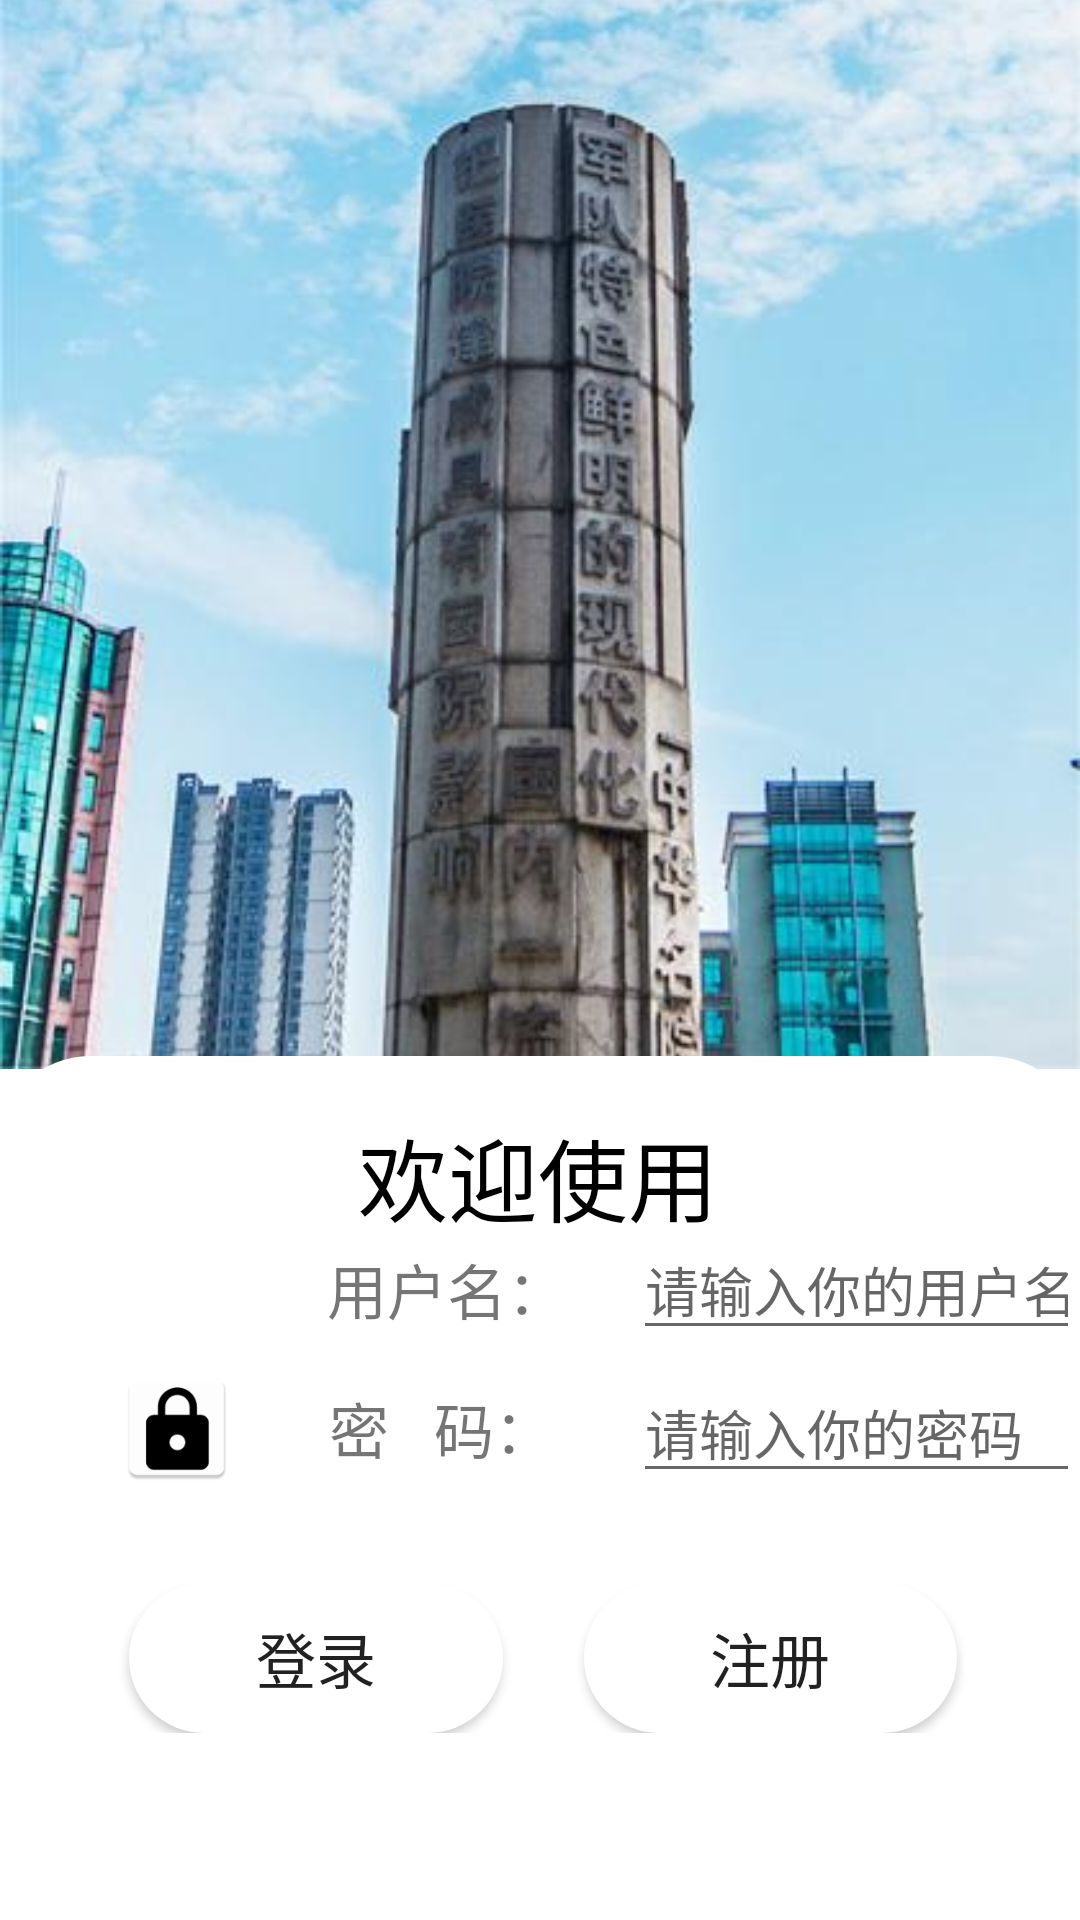

Produce the Android XML layout that renders to this screen, including the resource entries it uses.
<!-- AndroidManifest.xml: application theme Theme.Bluetooth_Test -->
<!-- res/layout/activity_login.xml -->
<?xml version="1.0" encoding="utf-8"?>
<androidx.constraintlayout.widget.ConstraintLayout xmlns:android="http://schemas.android.com/apk/res/android"
    xmlns:app="http://schemas.android.com/apk/res-auto"
    xmlns:tools="http://schemas.android.com/tools"
    android:layout_width="match_parent"
    android:layout_height="match_parent"
    android:orientation="vertical"
    tools:context=".LoginActivity">

    <ImageView
        android:id="@+id/imageView4"
        android:layout_width="match_parent"
        android:layout_height="412dp"
        app:layout_constraintBottom_toTopOf="@+id/constraintLayout2"
        app:layout_constraintEnd_toEndOf="parent"
        app:layout_constraintStart_toStartOf="parent"
        app:layout_constraintTop_toTopOf="parent"
        android:src="@drawable/xijing"
        app:layout_constraintVertical_chainStyle="packed">


    </ImageView>
    <View
        android:id="@+id/viewSupporter"
        android:layout_width="1dp"
        android:layout_height="1dp"
        android:layout_marginBottom="30dp"
        app:layout_constraintBottom_toBottomOf="@id/imageView4"
        app:layout_constraintStart_toStartOf="parent"/>


    <androidx.constraintlayout.widget.ConstraintLayout
        android:id="@+id/constraintLayout2"
        android:layout_width="0dp"
        android:layout_height="0dp"
        android:background="@drawable/corner"
        app:layout_constraintBottom_toBottomOf="parent"
        app:layout_constraintEnd_toEndOf="parent"
        app:layout_constraintHorizontal_bias="0.0"
        app:layout_constraintStart_toStartOf="parent"
        app:layout_constraintTop_toBottomOf="@+id/viewSupporter">


        <TextView
            android:id="@+id/textView2"
            android:layout_width="wrap_content"
            android:layout_height="wrap_content"
            android:layout_gravity="center"
            android:text="欢迎使用"
            android:textColor="#000000"
            android:textSize="30dp"
            app:layout_constraintBottom_toBottomOf="parent"
            app:layout_constraintEnd_toEndOf="parent"
            app:layout_constraintHorizontal_bias="0.497"
            app:layout_constraintStart_toStartOf="parent"
            app:layout_constraintTop_toTopOf="parent"
            app:layout_constraintVertical_bias="0.073" />

        <androidx.constraintlayout.widget.ConstraintLayout
            android:id="@+id/linearLayout"
            android:layout_width="0dp"
            android:layout_height="wrap_content"
            android:layout_gravity="center"
            android:layout_marginTop="98dp"
            android:layout_marginBottom="75dp"
            app:layout_constraintBottom_toTopOf="@+id/linearLayout2"
            app:layout_constraintEnd_toEndOf="parent"
            app:layout_constraintStart_toStartOf="parent"
            app:layout_constraintTop_toTopOf="parent">


            <ImageView
                android:id="@+id/imageView2"
                android:layout_width="40dp"
                android:layout_height="40dp"
                android:layout_gravity="center"
                android:layout_marginStart="39dp"
                android:layout_marginTop="3dp"
                android:layout_marginEnd="132dp"
                android:layout_marginBottom="3dp"
                android:background="@drawable/corner"
                android:src="@mipmap/login_white"
                app:layout_constraintBottom_toBottomOf="parent"
                app:layout_constraintEnd_toStartOf="@+id/lusername"
                app:layout_constraintStart_toStartOf="parent"
                app:layout_constraintTop_toTopOf="parent" />

            <TextView
                android:id="@+id/textView3"
                android:layout_width="wrap_content"
                android:layout_height="wrap_content"
                android:layout_marginStart="30dp"
                android:text="用户名："
                android:textSize="20dp"
                app:layout_constraintBottom_toBottomOf="parent"
                app:layout_constraintEnd_toStartOf="@+id/lusername"
                app:layout_constraintHorizontal_bias="0.0"
                app:layout_constraintStart_toEndOf="@+id/imageView2"
                app:layout_constraintTop_toTopOf="parent" />

            <EditText
                android:id="@+id/lusername"
                android:layout_width="0dp"
                android:layout_height="wrap_content"
                android:hint="请输入你的用户名"
                android:inputType="text"
                android:maxLines="1"
                app:layout_constraintEnd_toEndOf="parent"
                app:layout_constraintStart_toEndOf="@+id/imageView2"
                app:layout_constraintTop_toTopOf="parent" />
        </androidx.constraintlayout.widget.ConstraintLayout>

        <androidx.constraintlayout.widget.ConstraintLayout
            android:id="@+id/constraintLayout3"
            android:layout_width="0dp"
            android:layout_height="wrap_content"
            android:layout_gravity="center"
            app:layout_constraintBottom_toTopOf="@+id/linearLayout2"
            app:layout_constraintEnd_toEndOf="parent"
            app:layout_constraintStart_toStartOf="parent"
            app:layout_constraintTop_toBottomOf="@+id/linearLayout"
            app:layout_constraintVertical_bias="0.058">

            <ImageView
                android:id="@+id/imageView3"
                android:layout_width="40dp"
                android:layout_height="40dp"
                android:layout_gravity="center"
                android:layout_marginStart="39dp"
                android:layout_marginEnd="132dp"
                android:background="@drawable/corner"
                android:src="@mipmap/password_white"
                app:layout_constraintBottom_toBottomOf="parent"
                app:layout_constraintEnd_toStartOf="@+id/lpassword"
                app:layout_constraintStart_toStartOf="parent"
                app:layout_constraintTop_toTopOf="parent" />

            <TextView
                android:id="@+id/textView4"
                android:layout_width="wrap_content"

                android:layout_height="wrap_content"
                android:text="密   码："
                android:textSize="20dp"
                android:layout_marginStart="14dp"
                app:layout_constraintBottom_toBottomOf="parent"
                app:layout_constraintEnd_toStartOf="@+id/lpassword"
                app:layout_constraintHorizontal_bias="0.39"
                app:layout_constraintStart_toEndOf="@+id/imageView3"
                app:layout_constraintTop_toTopOf="parent" />

            <EditText
                android:id="@+id/lpassword"
                android:layout_width="0dp"
                android:layout_height="wrap_content"
                android:hint="请输入你的密码"
                android:inputType="textPassword"
                app:layout_constraintEnd_toEndOf="parent"
                app:layout_constraintStart_toEndOf="@+id/imageView3"
                app:layout_constraintTop_toTopOf="parent" />
        </androidx.constraintlayout.widget.ConstraintLayout>

        <androidx.constraintlayout.widget.ConstraintLayout
            android:id="@+id/linearLayout2"
            android:layout_width="match_parent"
            android:layout_height="50dp"
            android:layout_marginBottom="106dp"
            app:layout_constraintBottom_toBottomOf="parent"
            app:layout_constraintEnd_toEndOf="parent"
            app:layout_constraintStart_toStartOf="parent"
            app:layout_constraintTop_toBottomOf="@+id/linearLayout">

            <Button
                android:id="@+id/login"
                android:layout_width="0dp"
                android:layout_height="0dp"
                android:layout_marginStart="43dp"
                android:layout_marginEnd="27dp"
                android:background="@drawable/corner"
                android:text="登录"
                android:textSize="20dp"
                app:layout_goneMarginStart="43dp"
                app:layout_constraintBottom_toBottomOf="parent"
                app:layout_constraintEnd_toStartOf="@+id/register"
                app:layout_constraintStart_toStartOf="parent"
                app:layout_constraintTop_toTopOf="parent" />

            <Button
                android:id="@+id/register"
                android:layout_width="0dp"
                android:layout_height="0dp"
                android:layout_marginEnd="41dp"

                android:background="@drawable/corner"
                android:onClick="GoRegister"
                android:text="注册"
                android:textSize="20dp"
                app:layout_constraintBottom_toBottomOf="parent"
                app:layout_constraintEnd_toEndOf="parent"
                app:layout_constraintStart_toEndOf="@+id/login"
                app:layout_constraintTop_toTopOf="parent" />

        </androidx.constraintlayout.widget.ConstraintLayout>


    </androidx.constraintlayout.widget.ConstraintLayout>

</androidx.constraintlayout.widget.ConstraintLayout>
<!-- resources referenced by this layout -->
<resources>
  <!-- drawable corner (drawable) -->
  <?xml version="1.0" encoding="utf-8"?>
  <shape xmlns:android="http://schemas.android.com/apk/res/android"
      android:shape="rectangle">
  
      <solid android:color="#FFFFFF"/>
      <corners android:topLeftRadius="30dp"
          android:topRightRadius="30dp"
          android:bottomLeftRadius="30dp"
          android:bottomRightRadius="30dp"/>
  
  </shape>
  <!-- drawable xijing: jpg bitmap (drawable, 28893 bytes) -->
  <!-- mipmap password_white: webp bitmap (mipmap-hdpi, 804 bytes) -->
  <style name="Theme.Bluetooth_Test" parent="Theme.MaterialComponents.DayNight.DarkActionBar">
          
          <item name="colorPrimary">@color/purple_500</item>
          <item name="colorPrimaryVariant">@color/purple_700</item>
          <item name="colorOnPrimary">@color/white</item>
          
          <item name="colorSecondary">@color/teal_200</item>
          <item name="colorSecondaryVariant">@color/teal_700</item>
          <item name="colorOnSecondary">@color/black</item>
          
          <item name="android:statusBarColor" tools:targetApi="21">?attr/colorPrimaryVariant</item>
          
      </style>
  <color name="purple_500">#FF6200EE</color>
  <color name="purple_700">#FF3700B3</color>
  <color name="white">#FFFFFFFF</color>
  <color name="teal_200">#FF03DAC5</color>
  <color name="teal_700">#FF018786</color>
  <color name="black">#FF000000</color>
</resources>
